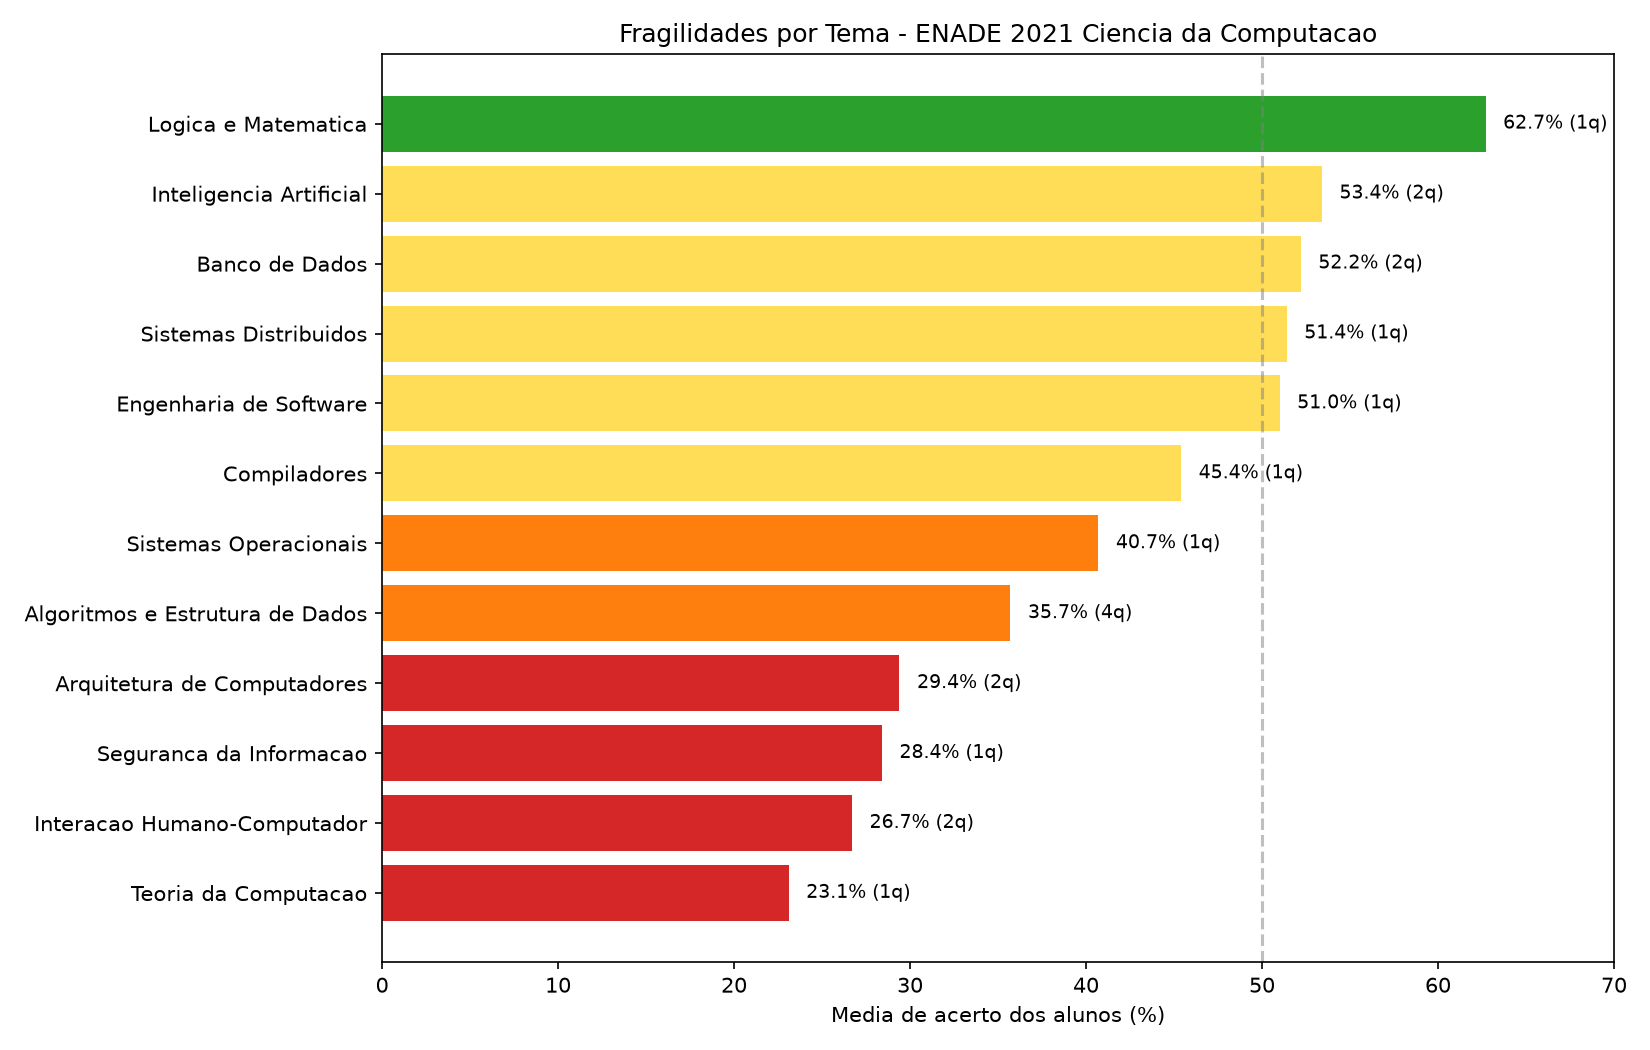

The data file committed next to this chart (first rows):
tema, media_acerto, num_questoes
Teoria da Computacao, 23.1, 1
Interacao Humano-Computador, 26.7, 2
Seguranca da Informacao, 28.4, 1
Arquitetura de Computadores, 29.4, 2
Algoritmos e Estrutura de Dados, 35.7, 4
Sistemas Operacionais, 40.7, 1
Compiladores, 45.4, 1
Engenharia de Software, 51.0, 1
Sistemas Distribuidos, 51.4, 1
Banco de Dados, 52.2, 2
Inteligencia Artificial, 53.4, 2
Logica e Matematica, 62.7, 1
